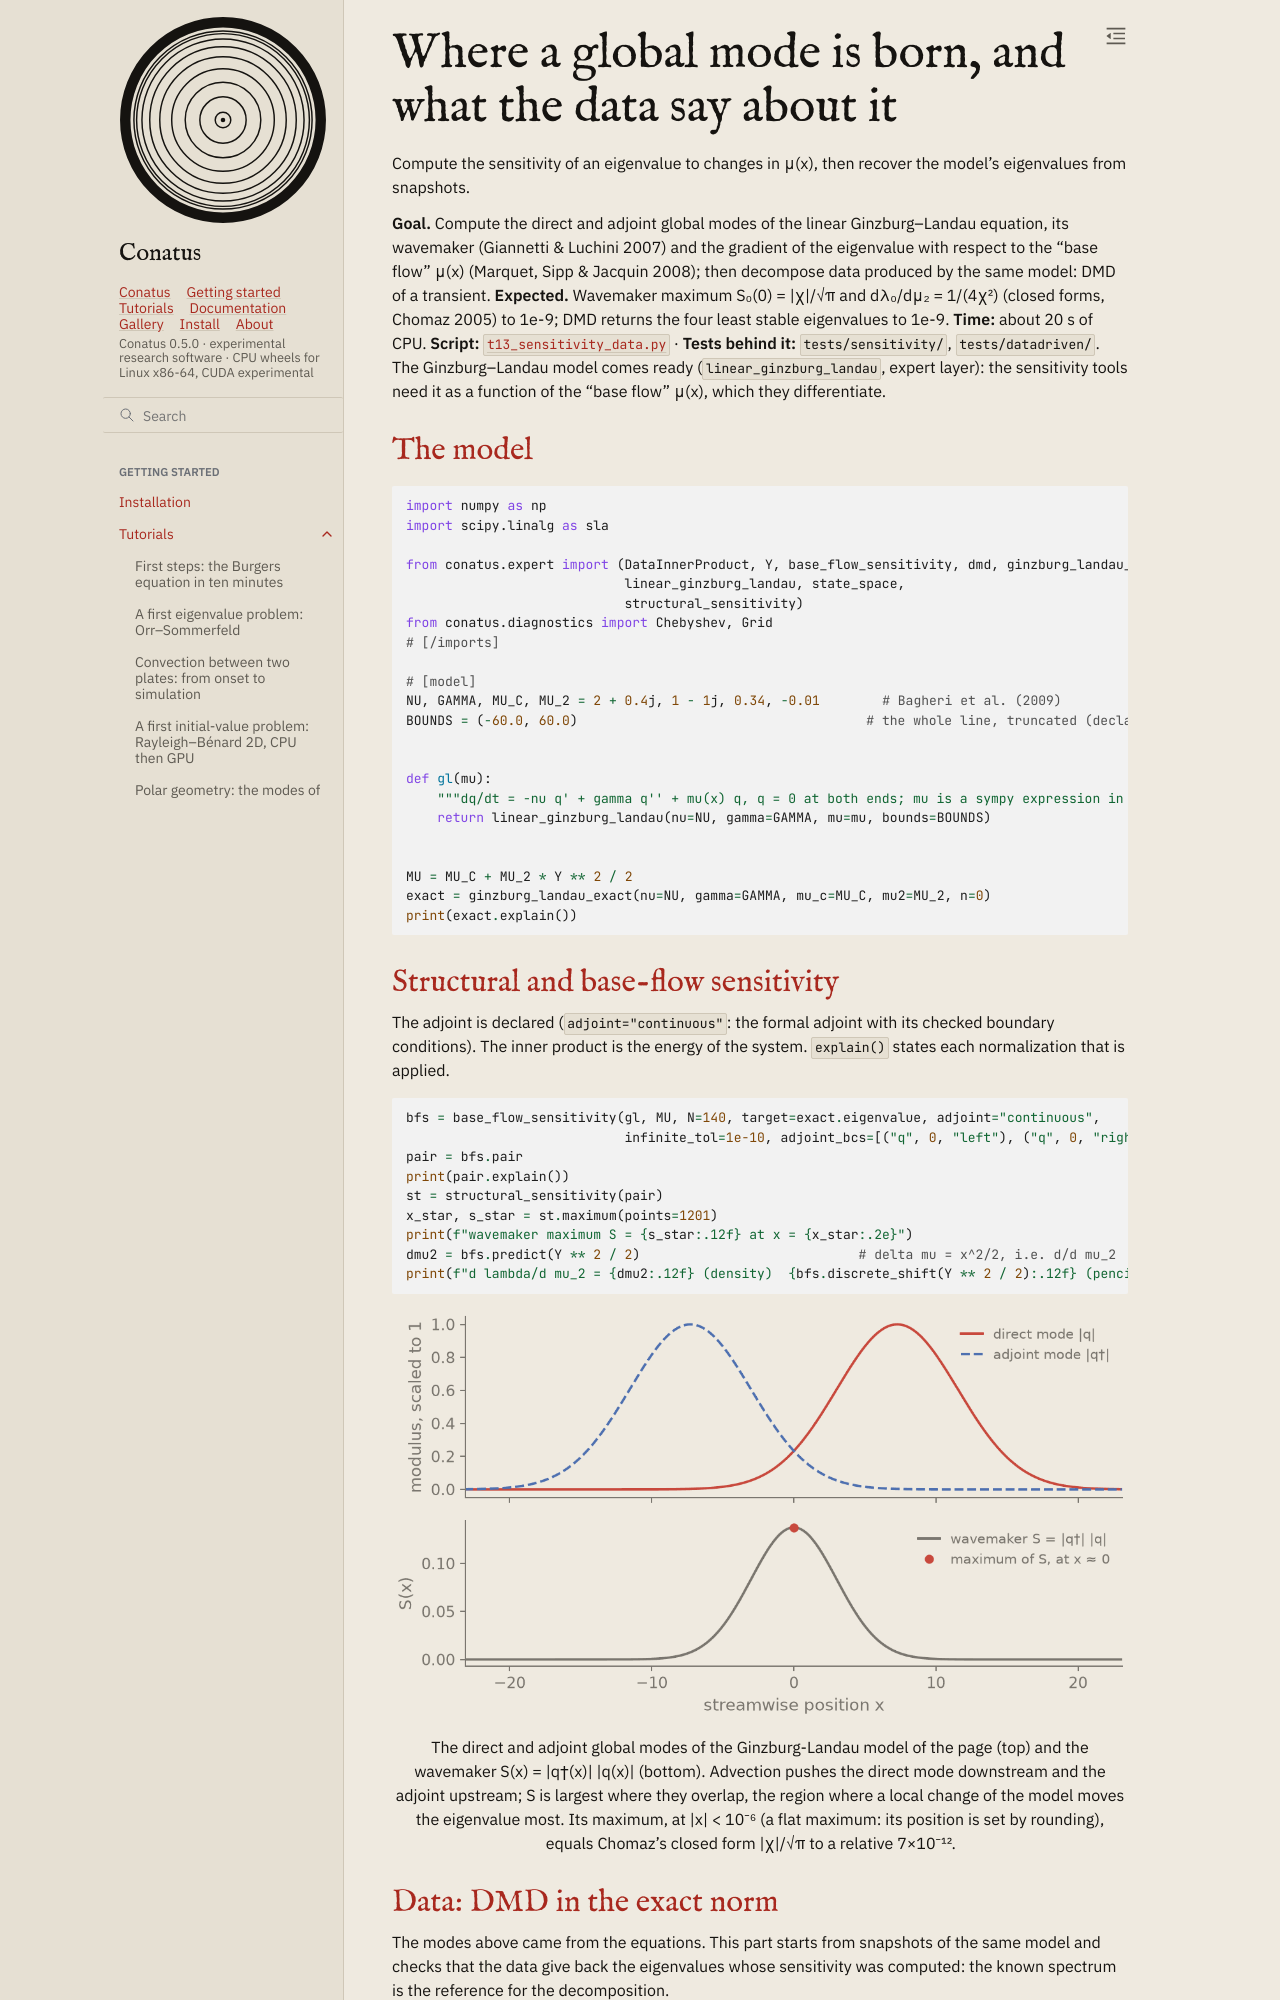

repository: rubendahan/conatus · page: docs/tutorials/13_sensitivity_data.html · generator: sphinx

# Where a global mode is born, and what the data say about it

Compute the sensitivity of an eigenvalue to changes in μ(x), then recover the model's eigenvalues from snapshots.

**Goal.** Compute the direct and adjoint global modes of the linear Ginzburg–Landau equation, its
wavemaker (Giannetti & Luchini 2007) and the gradient of the eigenvalue with respect to the
"base flow" μ(x) (Marquet, Sipp & Jacquin 2008); then decompose data produced by the same model:
DMD of a transient.
**Expected.** Wavemaker maximum S₀(0) = |χ|/√π and dλ₀/dμ₂ = 1/(4χ²) (closed forms, Chomaz 2005)
to 1e-9; DMD returns the four least stable eigenvalues to 1e-9.
**Time:** about 20 s of CPU.
**Script:** [`t13_sensitivity_data.py`](code/t13_sensitivity_data.py) · **Tests behind it:**
`tests/sensitivity/`, `tests/datadriven/`.
The Ginzburg–Landau model comes ready (`linear_ginzburg_landau`, expert layer): the sensitivity
tools need it as a function of the "base flow" μ(x), which they differentiate.

## The model

```{literalinclude} code/t13_sensitivity_data.py
:language: python
:start-after: "# [imports]"
:end-before: "# [/model]"
```
